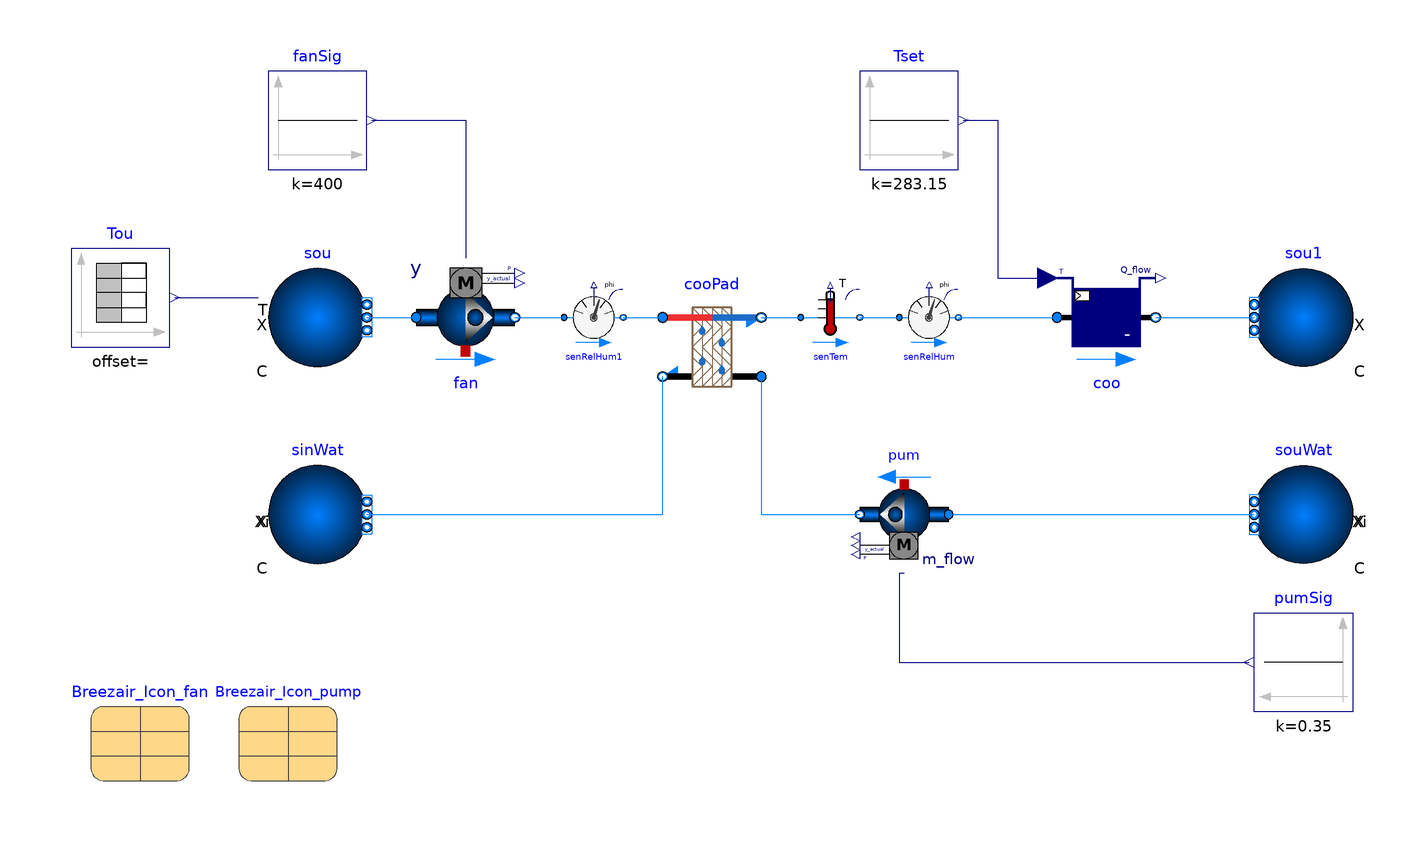

Above is the diagram view of the following Modelica model: its components placed by their Placement annotations and its connect equations drawn as lines.

model DirectEvaporativeCoolerPreCooling
    extends Modelica.Icons.Example;

    package MediumWater = Buildings.Media.Water "Water medium";
    package MediumAir = Buildings.Media.Air "Air medium";

    parameter Modelica.SIunits.MassFlowRate mW_flow_nominal=0.38 "Nominal mass flow rate on water side";
    parameter Modelica.SIunits.MassFlowRate mA_flow_nominal=3.12 "Nominal mass flow rate on air side";

    parameter Modelica.SIunits.PressureDifference dpW_nominal=100 "Nominal pressure drop on the water side";
    parameter Modelica.SIunits.PressureDifference dpA_nominal=170 "Nominal pressure drop on the air side";
    parameter Modelica.SIunits.PressureDifference dpD_nominal=74 "Nominal pressure drop across the duct";

    ComponentModels.PhysicsBased cooPad(redeclare package Medium1 = MediumAir, redeclare package Medium2 =
          MediumWater,
      m1_flow_nominal=mA_flow_nominal,
      m2_flow_nominal=mW_flow_nominal,
      dp_pad_nominal=dpA_nominal,
      dp_pip_nominal=dpW_nominal,
      CooPadTyp=DirectEvaporativeCooler.BaseClasses.CooPad.PhysicsBased,
      CooPadMaterial=DirectEvaporativeCooler.BaseClasses.CooPadMaterial.Cellulose,
      Thickness=0.1,
      Length=2.035,
      Height=1,
      K_value=0.04,
      DriftFactor=0.1,
      Rcon=3)                           annotation (Placement(transformation(extent={{-40,-16},{-20,4}})));
    Buildings.Fluid.HeatExchangers.SensibleCooler_T coo(redeclare package Medium = MediumAir,
      m_flow_nominal=mA_flow_nominal,
      dp_nominal=dpA_nominal)                           annotation (Placement(transformation(extent={{40,-10},{60,10}})));
    Buildings.Fluid.Movers.SpeedControlled_y fan(redeclare package Medium = MediumAir, per=Breezair_Icon_fan)
                                                 annotation (Placement(transformation(extent={{-90,-10},{-70,10}})));
    Buildings.Fluid.Sensors.RelativeHumidityTwoPort senRelHum(redeclare package Medium = MediumAir, m_flow_nominal=
          mA_flow_nominal)                                    annotation (Placement(transformation(extent={{8,-6},{20,6}})));
    Buildings.Fluid.Sensors.TemperatureTwoPort senTem(redeclare package Medium = MediumAir, m_flow_nominal=
          mA_flow_nominal)                            annotation (Placement(transformation(extent={{-12,-6},{0,6}})));
    Buildings.Fluid.Sources.Boundary_pT sou(
      redeclare package Medium = MediumAir,
      use_Xi_in=false,
      use_T_in=true,
      nPorts=1) annotation (Placement(transformation(extent={{-120,-10},{-100,10}})));
    Buildings.Fluid.Sources.Boundary_pT sou1(
      redeclare package Medium = MediumAir,
      use_Xi_in=false,
      use_T_in=false,
      nPorts=1) annotation (Placement(transformation(extent={{100,-10},{80,10}})));
    Buildings.Fluid.Sources.Boundary_pT sinWat(redeclare package Medium =
          MediumWater,                                                                 nPorts=1) annotation (Placement(transformation(extent={{-120,-50},{-100,-30}})));
    Buildings.Fluid.Sources.Boundary_pT souWat(
      redeclare package Medium = MediumWater,
      use_T_in=false,
      nPorts=1) annotation (Placement(transformation(extent={{100,-50},{80,-30}})));
    Buildings.Fluid.Movers.FlowControlled_m_flow
                                             pum(redeclare package Medium =
          MediumWater,
      m_flow_nominal=mW_flow_nominal,
      per=Breezair_Icon_pump,                                                            addPowerToMedium=false,
      dp_nominal=dpW_nominal)
      annotation (Placement(transformation(extent={{18,-30},{0,-50}})));
    Buildings.Fluid.Sensors.RelativeHumidityTwoPort senRelHum1(redeclare package Medium = MediumAir, m_flow_nominal=
          mA_flow_nominal)                                     annotation (Placement(transformation(extent={{-60,-6},{-48,6}})));
    Modelica.Blocks.Sources.Constant Tset(k=10 + 273.15)
                                          annotation (Placement(transformation(extent={{0,30},{20,50}})));
    Modelica.Blocks.Sources.Constant fanSig(k=400)
                                            annotation (Placement(transformation(extent={{-120,30},{-100,50}})));
    Modelica.Blocks.Sources.Constant pumSig(k=0.35)
                                            annotation (Placement(transformation(extent={{100,-80},{80,-60}})));
    Modelica.Blocks.Sources.TimeTable
                                 Tou(table=[0,14; 1,20; 2,21; 3,21; 4,24; 5,25; 6,27; 7,27; 8,30; 9,32; 10,35; 11,36; 12,
          38; 13,36; 14,34; 15,35; 16,32; 17,25; 18,23; 19,21; 20,22; 21,21; 22,21; 23,21], timeScale=3600)
                                     "Outdoor temperature" annotation (Placement(transformation(extent={{-160,-6},{-140,
              14}})));
    parameter Records.BreezairIcon170FanCurve Breezair_Icon_fan
      annotation (Placement(transformation(extent={{-156,-94},{-136,-74}})));
    parameter Records.BreezairIcon170PumpCurve Breezair_Icon_pump
      annotation (Placement(transformation(extent={{-126,-94},{-106,-74}})));
  equation
    connect(sou.ports[1], fan.port_a) annotation (Line(points={{-100,0},{-90,0}}, color={0,127,255}));
    connect(coo.port_b, sou1.ports[1]) annotation (Line(points={{60,0},{80,0}}, color={0,127,255}));
    connect(sinWat.ports[1], cooPad.port_b2) annotation (Line(points={{-100,-40},{-40,-40},{-40,-12}}, color={0,127,255}));
    connect(cooPad.port_a2, pum.port_b) annotation (Line(points={{-20,-12},{-20,-40},{0,-40}}, color={0,127,255}));
    connect(pum.port_a, souWat.ports[1]) annotation (Line(points={{18,-40},{80,
            -40}},                                                                    color={0,127,255}));
    connect(fan.port_b, senRelHum1.port_a) annotation (Line(points={{-70,0},{-60,0}}, color={0,127,255}));
    connect(senRelHum1.port_b, cooPad.port_a1) annotation (Line(points={{-48,0},{-40,0}}, color={0,127,255}));
    connect(cooPad.port_b1, senTem.port_a) annotation (Line(points={{-20,0},{-12,0}}, color={0,127,255}));
    connect(senTem.port_b, senRelHum.port_a) annotation (Line(points={{0,0},{8,0}}, color={0,127,255}));
    connect(senRelHum.port_b, coo.port_a) annotation (Line(points={{20,0},{40,0}}, color={0,127,255}));
    connect(Tset.y, coo.TSet) annotation (Line(points={{21,40},{28,40},{28,8},{38,8}}, color={0,0,127}));
    connect(fanSig.y, fan.y) annotation (Line(points={{-99,40},{-80,40},{-80,12}}, color={0,0,127}));
    connect(Tou.y, sou.T_in) annotation (Line(points={{-139,4},{-122,4}}, color={0,0,127}));
    connect(pum.m_flow_in, pumSig.y) annotation (Line(points={{9,-52},{8,-52},{8,-70},{79,-70}}, color={0,0,127}));
    annotation (Icon(coordinateSystem(preserveAspectRatio=false)), Diagram(
          coordinateSystem(preserveAspectRatio=false, extent={{-160,-100},{120,100}})));
  end DirectEvaporativeCoolerPreCooling;